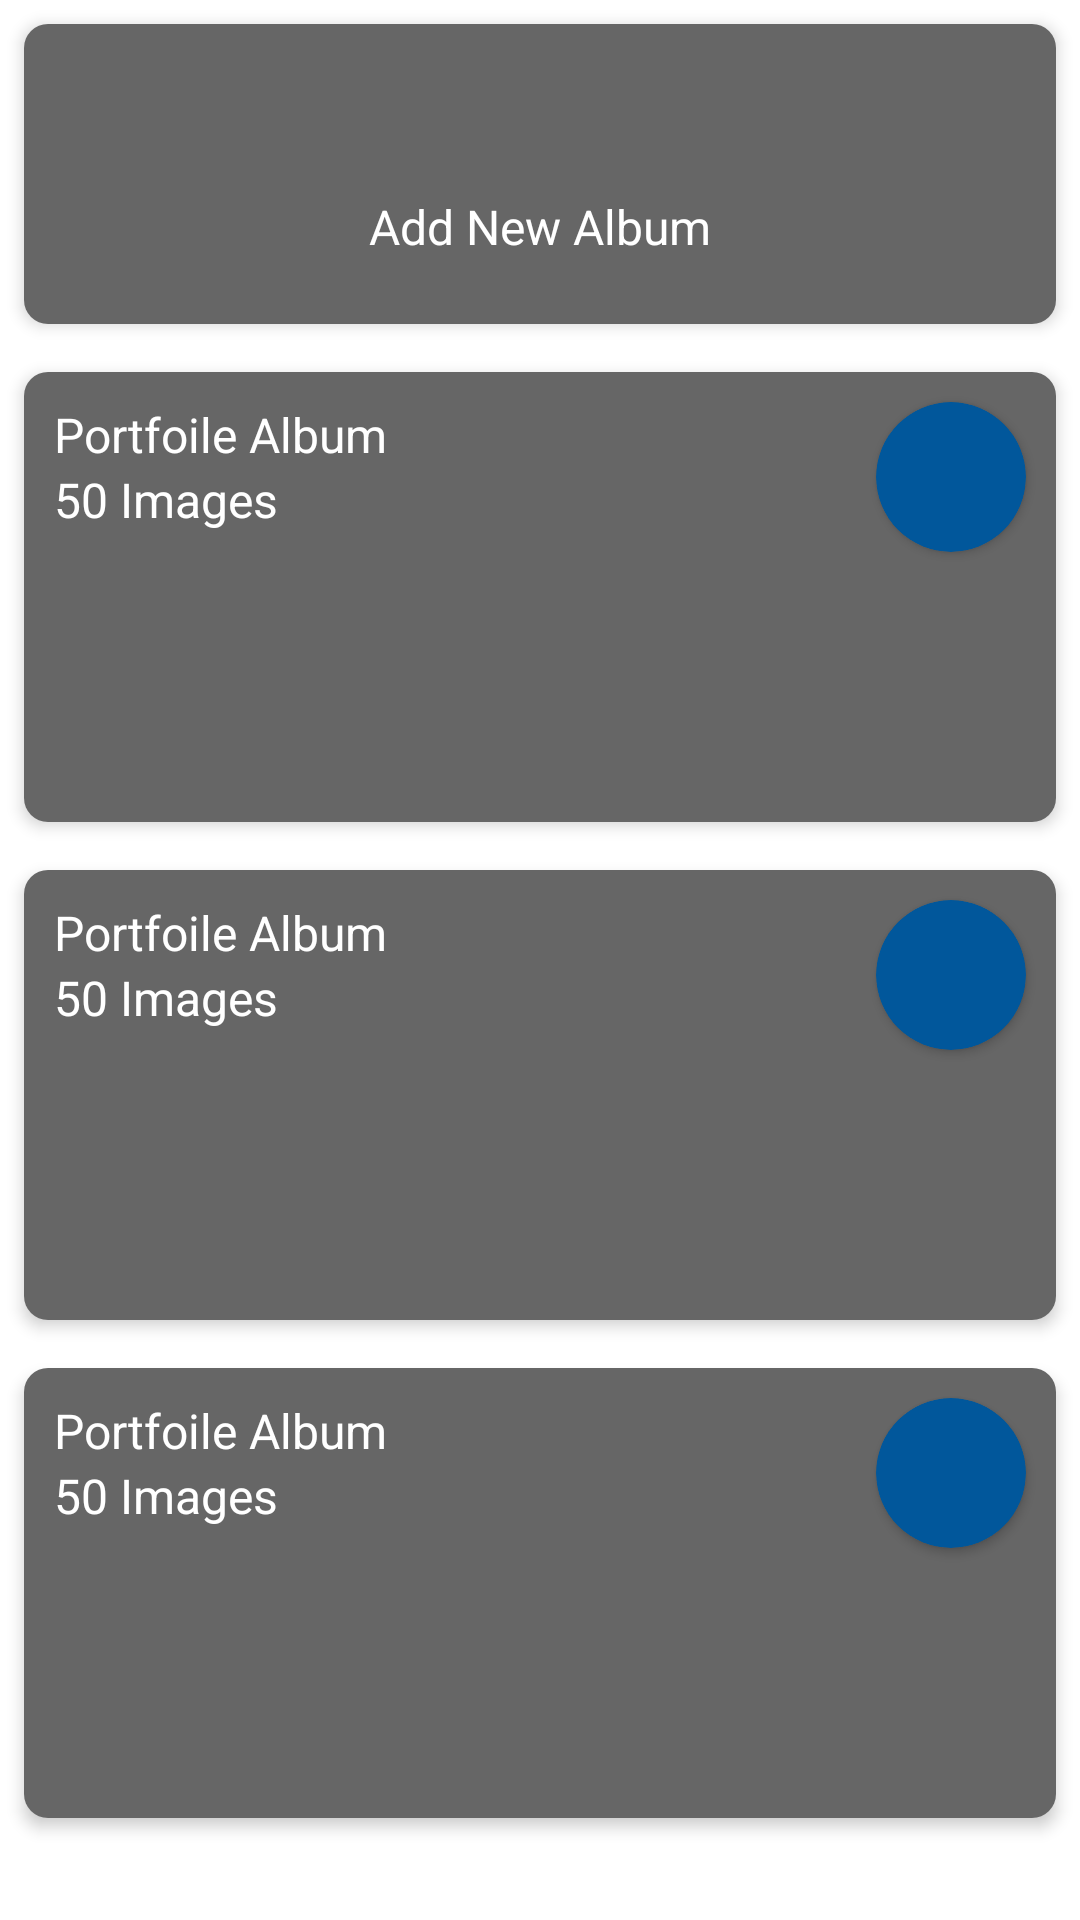

The Android layout XML behind this screen, and the referenced resources:
<!-- AndroidManifest.xml: application theme Theme.EwedsBusiness -->
<!-- res/layout/fragment_gallery.xml -->
<?xml version="1.0" encoding="utf-8"?>
<FrameLayout xmlns:android="http://schemas.android.com/apk/res/android"
    xmlns:tools="http://schemas.android.com/tools"
    android:layout_width="match_parent"
    android:layout_height="match_parent"
    xmlns:app="http://schemas.android.com/apk/res-auto"
    tools:context=".Gallery">

    <LinearLayout
        android:layout_width="match_parent"
        android:layout_height="match_parent"
        android:orientation="vertical">

        <androidx.cardview.widget.CardView
            android:layout_width="match_parent"
            android:layout_margin="8dp"
            app:cardCornerRadius="8dp"
            app:cardElevation="3dp"
            android:layout_height="100dp">

            <FrameLayout
                android:layout_width="match_parent"
                android:layout_height="match_parent">

                <ImageView
                    android:layout_width="match_parent"
                    android:layout_height="match_parent"
                    android:scaleType="centerCrop"
                    android:src="@drawable/makeup_image"
                    />

                <RelativeLayout
                    android:layout_width="match_parent"
                    android:layout_height="match_parent"
                    android:background="#99000000"
                    android:orientation="vertical">

                    <LinearLayout
                        android:layout_centerInParent="true"
                        android:layout_width="wrap_content"
                        android:layout_height="wrap_content"
                        android:gravity="center"
                        android:orientation="vertical">


                    <ImageView
                        android:layout_width="35dp"
                        android:layout_height="35dp"
                        android:src="@drawable/ic_round_add_24"
                        />

                        <TextView
                            android:layout_width="wrap_content"
                            android:layout_height="wrap_content"
                            android:layout_centerHorizontal="true"
                            android:layout_centerVertical="true"
                            android:layout_gravity="center"
                            android:gravity="center"
                            android:text="Add New Album"
                            android:textColor="@color/white"
                            android:textSize="16dp" />

                    </LinearLayout>


                </RelativeLayout>


            </FrameLayout>
        </androidx.cardview.widget.CardView>


        <androidx.cardview.widget.CardView
            android:layout_width="match_parent"
            android:layout_margin="8dp"
            app:cardCornerRadius="8dp"
            app:cardElevation="3dp"
            android:layout_height="150dp">

            <FrameLayout
                android:layout_width="match_parent"
                android:layout_height="match_parent">

                <ImageView
                    android:layout_width="match_parent"
                    android:layout_height="match_parent"
                    android:scaleType="centerCrop"
                    android:src="@drawable/makeup_image"
                    />

                <RelativeLayout
                    android:layout_width="match_parent"
                    android:layout_height="match_parent"
                    android:background="#99000000"
                    android:orientation="vertical">

                    <LinearLayout
                        android:layout_margin="10dp"
                        android:layout_width="wrap_content"
                        android:layout_height="wrap_content"
                        android:orientation="vertical">

                        <TextView
                            android:layout_width="wrap_content"
                            android:layout_height="wrap_content"
                            android:text="Portfoile Album"
                            android:textColor="@color/white"
                            android:textSize="16dp" />

                        <TextView
                            android:layout_width="wrap_content"
                            android:layout_height="wrap_content"
                            android:text="50 Images"
                            android:textColor="@color/white"
                            android:textSize="16dp" />

                    </LinearLayout>

                    <androidx.cardview.widget.CardView
                        android:layout_width="50dp"
                        android:layout_margin="10dp"
                        app:cardCornerRadius="25dp"
                        android:layout_alignParentEnd="true"
                        app:cardBackgroundColor="@color/light_blue_900"
                        android:layout_height="50dp"
                        >
                        <ImageView
                            android:layout_width="35dp"
                            android:layout_height="35dp"
                            android:layout_gravity="center"
                            android:src="@drawable/ic_round_add_24"
                            />
                    </androidx.cardview.widget.CardView>




                </RelativeLayout>


            </FrameLayout>
        </androidx.cardview.widget.CardView>


        <androidx.cardview.widget.CardView
            android:layout_width="match_parent"
            android:layout_margin="8dp"
            app:cardCornerRadius="8dp"
            app:cardElevation="3dp"
            android:layout_height="150dp">

            <FrameLayout
                android:layout_width="match_parent"
                android:layout_height="match_parent">

                <ImageView
                    android:layout_width="match_parent"
                    android:layout_height="match_parent"
                    android:scaleType="centerCrop"
                    android:src="@drawable/makeup_image"
                    />

                <RelativeLayout
                    android:layout_width="match_parent"
                    android:layout_height="match_parent"
                    android:background="#99000000"
                    android:orientation="vertical">

                    <LinearLayout
                        android:layout_margin="10dp"
                        android:layout_width="wrap_content"
                        android:layout_height="wrap_content"
                        android:orientation="vertical">

                        <TextView
                            android:layout_width="wrap_content"
                            android:layout_height="wrap_content"
                            android:text="Portfoile Album"
                            android:textColor="@color/white"
                            android:textSize="16dp" />

                        <TextView
                            android:layout_width="wrap_content"
                            android:layout_height="wrap_content"
                            android:text="50 Images"
                            android:textColor="@color/white"
                            android:textSize="16dp" />

                    </LinearLayout>

                    <androidx.cardview.widget.CardView
                        android:layout_width="50dp"
                        android:layout_margin="10dp"
                        app:cardCornerRadius="25dp"
                        android:layout_alignParentEnd="true"
                        app:cardBackgroundColor="@color/light_blue_900"
                        android:layout_height="50dp"
                        >
                        <ImageView
                            android:layout_width="35dp"
                            android:layout_height="35dp"
                            android:layout_gravity="center"
                            android:src="@drawable/ic_round_add_24"
                            />
                    </androidx.cardview.widget.CardView>




                </RelativeLayout>


            </FrameLayout>
        </androidx.cardview.widget.CardView>

        <androidx.cardview.widget.CardView
            android:layout_width="match_parent"
            android:layout_margin="8dp"
            app:cardCornerRadius="8dp"
            app:cardElevation="3dp"
            android:layout_height="150dp">

            <FrameLayout
                android:layout_width="match_parent"
                android:layout_height="match_parent">

                <ImageView
                    android:layout_width="match_parent"
                    android:layout_height="match_parent"
                    android:scaleType="centerCrop"
                    android:src="@drawable/makeup_image"
                    />

                <RelativeLayout
                    android:layout_width="match_parent"
                    android:layout_height="match_parent"
                    android:background="#99000000"
                    android:orientation="vertical">

                    <LinearLayout
                        android:layout_margin="10dp"
                        android:layout_width="wrap_content"
                        android:layout_height="wrap_content"
                        android:orientation="vertical">

                        <TextView
                            android:layout_width="wrap_content"
                            android:layout_height="wrap_content"
                            android:text="Portfoile Album"
                            android:textColor="@color/white"
                            android:textSize="16dp" />

                        <TextView
                            android:layout_width="wrap_content"
                            android:layout_height="wrap_content"
                            android:text="50 Images"
                            android:textColor="@color/white"
                            android:textSize="16dp" />

                    </LinearLayout>

                    <androidx.cardview.widget.CardView
                        android:layout_width="50dp"
                        android:layout_margin="10dp"
                        app:cardCornerRadius="25dp"
                        android:layout_alignParentEnd="true"
                        app:cardBackgroundColor="@color/light_blue_900"
                        android:layout_height="50dp"
                        >
                        <ImageView
                            android:layout_width="35dp"
                            android:layout_height="35dp"
                            android:layout_gravity="center"
                            android:src="@drawable/ic_round_add_24"
                            />
                    </androidx.cardview.widget.CardView>


                </RelativeLayout>

            </FrameLayout>
        </androidx.cardview.widget.CardView>



    </LinearLayout>

</FrameLayout>
<!-- resources referenced by this layout -->
<resources>
  <color name="light_blue_900">#01579B</color>
  <color name="white">#FFFFFFFF</color>
  <style name="Theme.EwedsBusiness" parent="Theme.MaterialComponents.DayNight.NoActionBar">
          
          <item name="colorPrimary">@color/light_blue_900</item>
          <item name="colorPrimaryVariant">@color/light_blue_900</item>
          <item name="colorOnPrimary">@color/white</item>
          
          <item name="colorSecondary">@color/light_blue_900</item>
          <item name="colorSecondaryVariant">@color/light_blue_900</item>
          <item name="colorOnSecondary">@color/white</item>
          
          <item name="android:statusBarColor" tools:targetApi="l">?attr/colorPrimaryVariant</item>
          
  
          <item name="colorControlNormal">@color/white</item>
  
  
      </style>
</resources>
